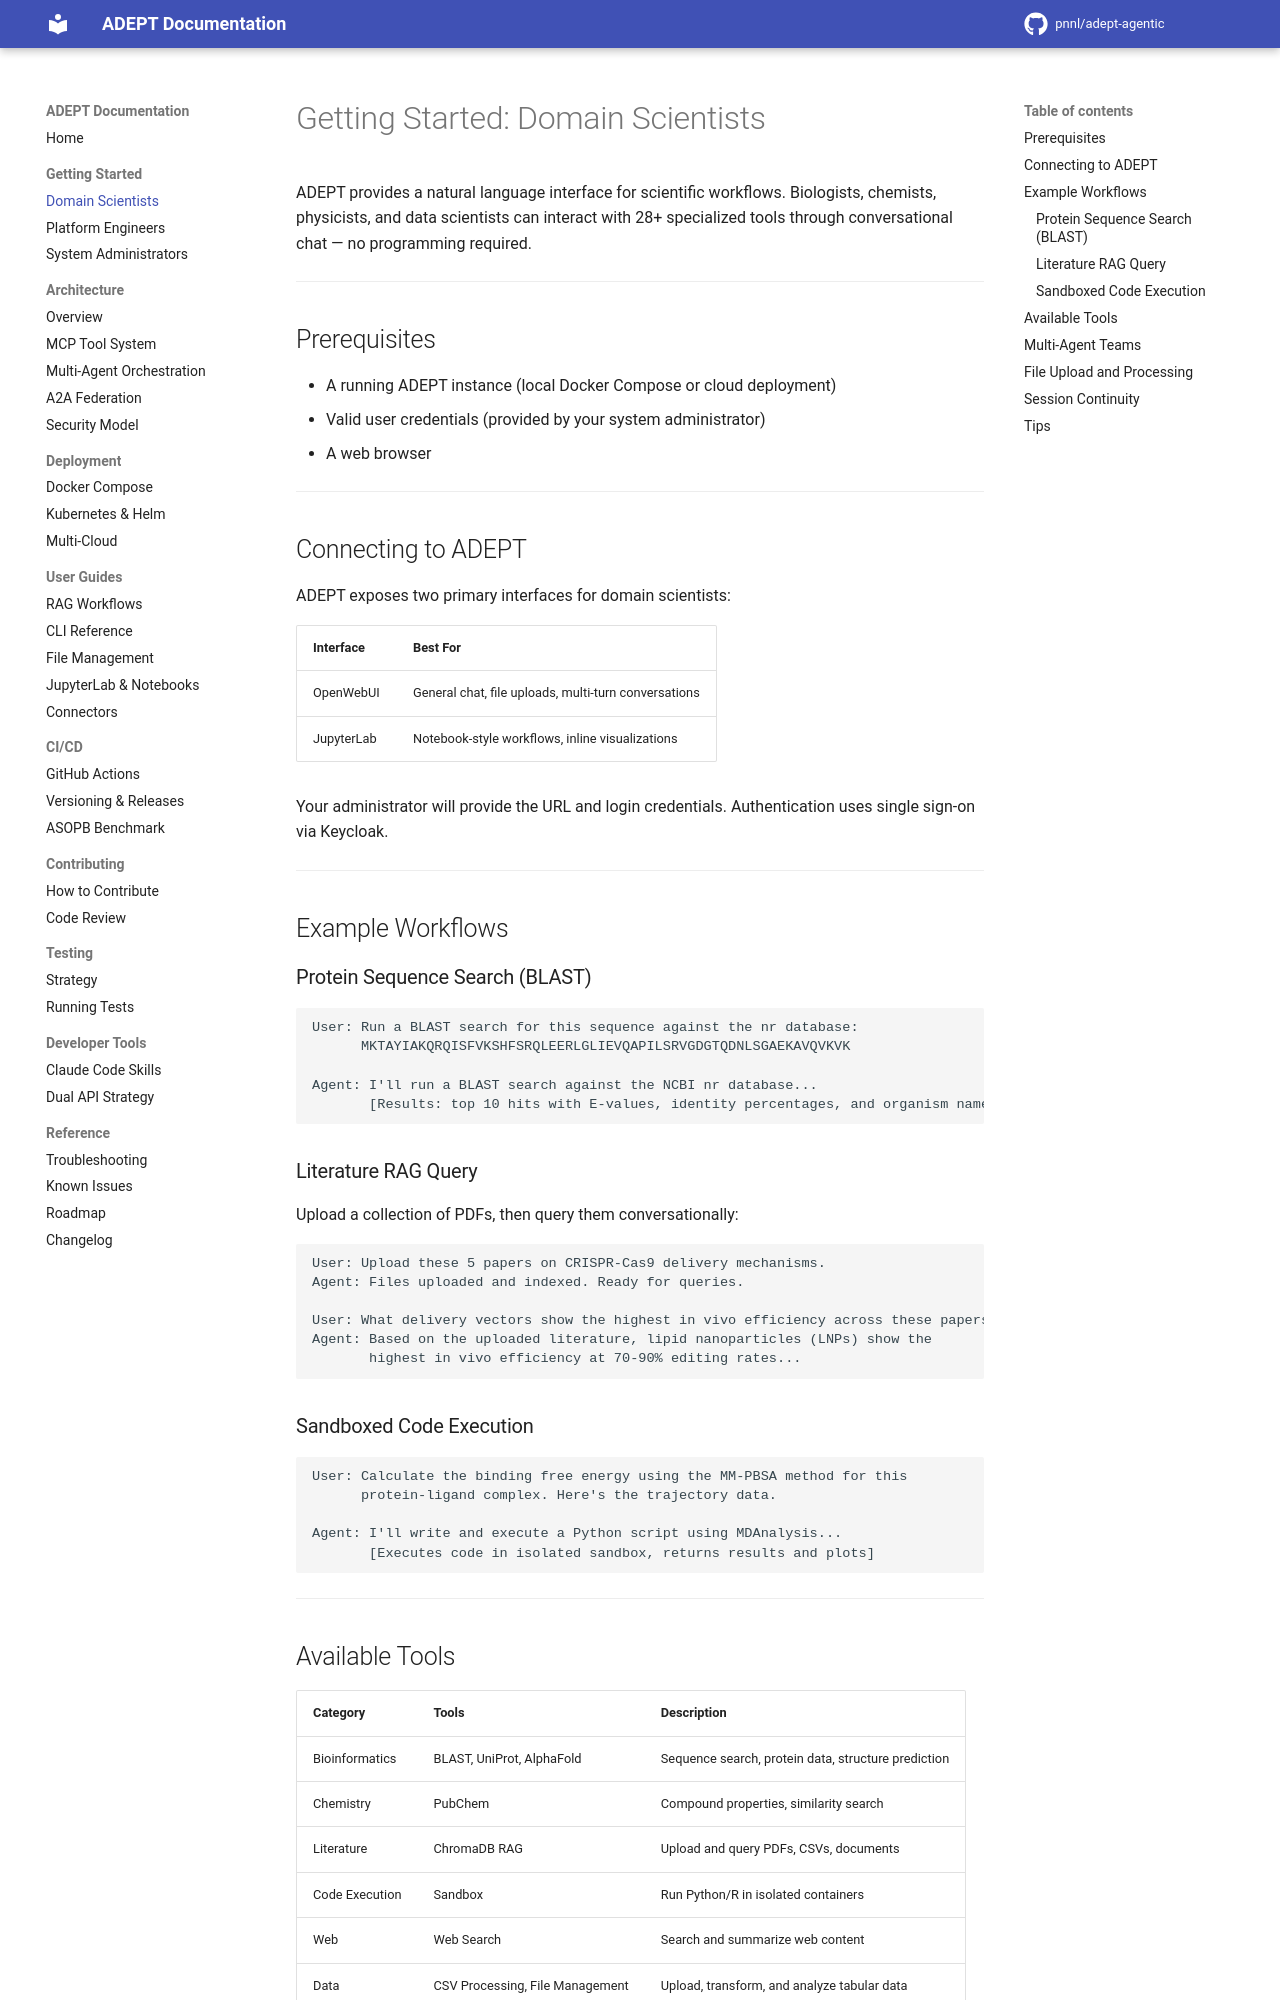

repository: pnnl/adept-agentic · page: getting-started/domain-scientists/index.html · generator: mkdocs

# Getting Started: Domain Scientists

ADEPT provides a natural language interface for scientific workflows. Biologists, chemists, physicists, and data scientists can interact with 28+ specialized tools through conversational chat — no programming required.

---

## Prerequisites

- A running ADEPT instance (local Docker Compose or cloud deployment)
- Valid user credentials (provided by your system administrator)
- A web browser

---

## Connecting to ADEPT

ADEPT exposes two primary interfaces for domain scientists:

| Interface | Best For |
|-----------|----------|
| OpenWebUI | General chat, file uploads, multi-turn conversations |
| JupyterLab | Notebook-style workflows, inline visualizations |

Your administrator will provide the URL and login credentials. Authentication uses single sign-on via Keycloak.

---

## Example Workflows

### Protein Sequence Search (BLAST)

```text
User: Run a BLAST search for this sequence against the nr database:
      MKTAYIAKQRQISFVKSHFSRQLEERLGLIEVQAPILSRVGDGTQDNLSGAEKAVQVKVK

Agent: I'll run a BLAST search against the NCBI nr database...
       [Results: top 10 hits with E-values, identity percentages, and organism names]
```

### Literature RAG Query

Upload a collection of PDFs, then query them conversationally:

```text
User: Upload these 5 papers on CRISPR-Cas9 delivery mechanisms.
Agent: Files uploaded and indexed. Ready for queries.

User: What delivery vectors show the highest in vivo efficiency across these papers?
Agent: Based on the uploaded literature, lipid nanoparticles (LNPs) show the
       highest in vivo efficiency at 70-90% editing rates...
```

### Sandboxed Code Execution

```text
User: Calculate the binding free energy using the MM-PBSA method for this
      protein-ligand complex. Here's the trajectory data.

Agent: I'll write and execute a Python script using MDAnalysis...
       [Executes code in isolated sandbox, returns results and plots]
```

---
